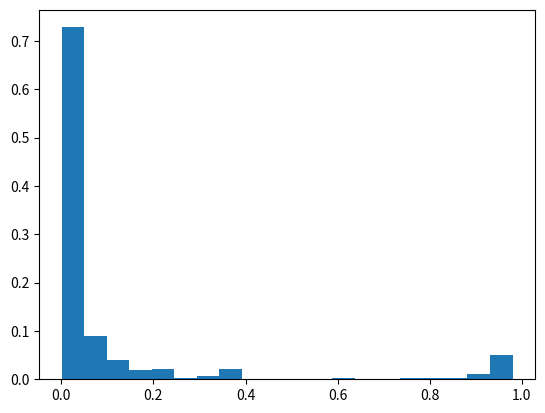

This chart was generated by the following Python code: (Note: this script raises an exception after producing the figure.)
import numpy as np
from matplotlib import pyplot as plt

datasets = {
  "sift-dedup": 1000000 - 14538,
  "audio-dedup": 1000000,
  "gist-dedup": 1000000 - 17306,
  "video-dedup": 1000000,
  "glove100": 1183514,
  "crawl": 1989995,
}

dataset_nquery = {
  "sift-dedup": 10000,
  "audio-dedup": 10000,
  "gist-dedup": 1000,
  "video-dedup": 10000,
  "glove100": 10000,
  "crawl": 10000,
}


# generate zipf distribution data for float32
def gen_zipf_distribution_float32(n, alpha=2):
  return np.random.zipf(alpha, n).astype(np.float32)


def generate_correlated_2d(n, correlation=0.5, mean=[0, 0], std=[1, 1], min_val=None, max_val=None):
  """
    Generate 2D correlated dataset using multivariate normal distribution.

    Parameters:
    - n: number of samples
    - correlation: correlation coefficient (between -1 and 1)
    - mean: mean values for each dimension [mean_x, mean_y]
    - std: standard deviations for each dimension [std_x, std_y]
    - min_val: minimum value for clipping (optional)
    - max_val: maximum value for clipping (optional)
    """
  # Create covariance matrix
  cov = np.array([[std[0]**2, correlation * std[0] * std[1]], [correlation * std[0] * std[1], std[1]**2]])

  # Generate correlated data
  data = np.random.multivariate_normal(mean, cov, size=n)

  # Clip to range if specified
  if min_val is not None or max_val is not None:
    data = np.clip(data, min_val, max_val)

  return data.astype(np.float32)


if __name__ == "__main__":
  np.random.seed(0)
  zipf_alpha, zipf_rg_ub = 2, 30
  for dataset, n in datasets.items():
    n_queries = dataset_nquery[dataset]
    data = gen_zipf_distribution_float32(n, zipf_alpha)
    data.sort()
    # data.tofile(f"/home/chunxy/repos/Compass/data/attr/{dataset}_1_{zipf_rg_ub}.skewed.value.bin")
    passrates = np.zeros(n_queries)

    rg = np.zeros((n_queries * 2, 1), dtype=np.int32)
    rg[:n_queries, 0] = np.random.randint(0, zipf_rg_ub, n_queries, dtype=np.int32)
    rg[n_queries:, 0] = np.random.randint(rg[:n_queries, 0], zipf_rg_ub, n_queries, dtype=np.int32)
    if (rg[:n_queries, 0] > rg[n_queries:, 0]).any():
      print("Error")
      exit()
    i = 0
    while i < n_queries:
      pass_num = np.sum((data >= rg[i]) & (data <= rg[i + n_queries]))
      if pass_num < 100:
        rg[i, 0] /= 2
        rg[i + n_queries, 0] = (rg[i + n_queries, 0] + zipf_rg_ub) / 2
        continue
      else:
        passrates[i] = pass_num / n
        i += 1

    # rg.astype(np.float32).tofile(f"/home/chunxy/repos/Compass/data/range/{dataset}_1_{zipf_rg_ub}.skewed.rg.bin")
    print(f"{dataset} passrate: {passrates.mean():.4f}")
    plt.hist(passrates, bins=20, weights=np.ones_like(passrates) / passrates.size)
    plt.savefig(f"/home/chunxy/repos/Compass/data/distrib/{dataset}_1_{zipf_rg_ub}.skewed.passrate.png")
    plt.clf()

  variance, corr = 10, 0.5
  corr_rg_ub = 20
  for dataset, n in datasets.items():
    n_queries = dataset_nquery[dataset]
    # generate two-d datasets with correlation coefficient 0.5
    data = generate_correlated_2d(
      n,
      correlation=corr,
      mean=[0, 0],
      std=[variance, variance],
    )
    indices = np.argsort(data[:, 0])
    data = data[indices]
    # data.tofile(f"/home/chunxy/repos/Compass/data/attr/{dataset}_2_{corr_rg_ub}.correlated.value.bin")

    rg = np.zeros((n_queries * 2, 2), dtype=np.float32)
    rg[:n_queries, 0] = np.random.uniform(-corr_rg_ub, corr_rg_ub, n_queries)
    rg[:n_queries, 1] = np.random.uniform(-corr_rg_ub, corr_rg_ub, n_queries)
    rg[n_queries:, 0] = np.random.uniform(rg[:n_queries, 0], corr_rg_ub, n_queries)
    rg[n_queries:, 1] = np.random.uniform(rg[:n_queries, 1], corr_rg_ub, n_queries)
    if (rg[:n_queries, 0] > rg[n_queries:, 0]).any() or (rg[:n_queries, 1] > rg[n_queries:, 1]).any():
      print("Error")
      exit()
    i = 0
    while i < n_queries:
      pass_num = np.sum((data[:, 0] >= rg[i, 0]) & (data[:, 0] <= rg[i + n_queries, 0]) & (data[:, 1] >= rg[i, 1])
                        & (data[:, 1] <= rg[i + n_queries, 1]))
      if pass_num < 100:
        rg[i, 0] = (rg[i, 0] - corr_rg_ub) / 2
        rg[i, 1] = (rg[i, 1] - corr_rg_ub) / 2
        rg[i + n_queries, 0] = (rg[i + n_queries, 0] + corr_rg_ub) / 2
        rg[i + n_queries, 1] = (rg[i + n_queries, 1] + corr_rg_ub) / 2
        continue
      else:
        passrates[i] = pass_num / n
        i += 1
    # rg.tofile(f"/home/chunxy/repos/Compass/data/range/{dataset}_2_{corr_rg_ub}.correlated.rg.bin")

    # Check actual correlation
    correlation_matrix = np.corrcoef(data[:, 0], data[:, 1])
    print(f"{dataset} passrate: {passrates.mean():.4f}, correlation: {correlation_matrix[0, 1]:.4f}")
    plt.hist(passrates, bins=20, weights=np.ones_like(passrates) / passrates.size)
    plt.savefig(f"/home/chunxy/repos/Compass/data/distrib/{dataset}_2_{corr_rg_ub}.correlated.passrate.png")
    plt.clf()
    print(f"{data[:, 1].min()}-{data[:, 1].max()} assigned to {n_queries} queries")
